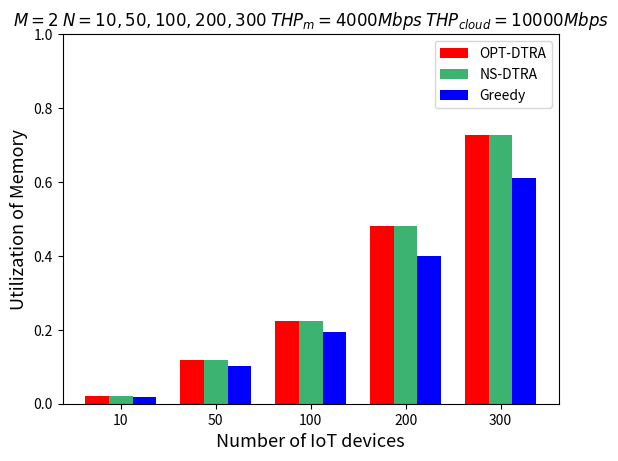

Reproduce this figure in Python.
import matplotlib.pyplot as plt
import numpy as np
from matplotlib.pyplot import MultipleLocator

# 每个柱状图的标签
labels = ['10', '50', '100', '200', '300']
# 柱的数值
opt = [0.022, 0.117, 0.225, 0.482, 0.728]
NS_DTRA = [0.022, 0.117, 0.225, 0.482, 0.728]
greedy = [0.017, 0.101, 0.1940, 0.4, 0.61]
# x轴刻度标签位置
x = np.arange(len(labels))
# 柱子宽度
width = 0.25
ax = plt.subplot()
rects1 = ax.bar(x - width, opt, width, label='OPT-DTRA', color=['red', 'red', 'red', 'red', 'red'])
rects2 = ax.bar(x, NS_DTRA, width, label='NS-DTRA',
                color=['mediumseagreen', 'mediumseagreen', 'mediumseagreen', 'mediumseagreen', 'mediumseagreen'])
rects3 = ax.bar(x + width, greedy, width, label='Greedy',
                color=['blue', 'blue', 'blue', 'blue', 'blue'])
# 设置y轴标题
ax.set_ylabel('Utilization of Memory', fontsize=13)
ax.set_xlabel('Number of IoT devices', fontsize=13)
ax.set_ylim(0, 1)
# 将y轴刻度间隔设置并存在变量中
y_major_locator = MultipleLocator(0.2)
# 设置刻度间隔
axgca = plt.gca()
axgca.yaxis.set_major_locator(y_major_locator)
# x轴刻度不进行计算
ax.set_xticks(x)
ax.set_xticklabels(labels)
plt.title("$M=2$ $N=10,50,100,200,300$ $THP_m=4000Mbps$ $THP_{cloud}=10000Mbps$")
ax.legend()

plt.show()
